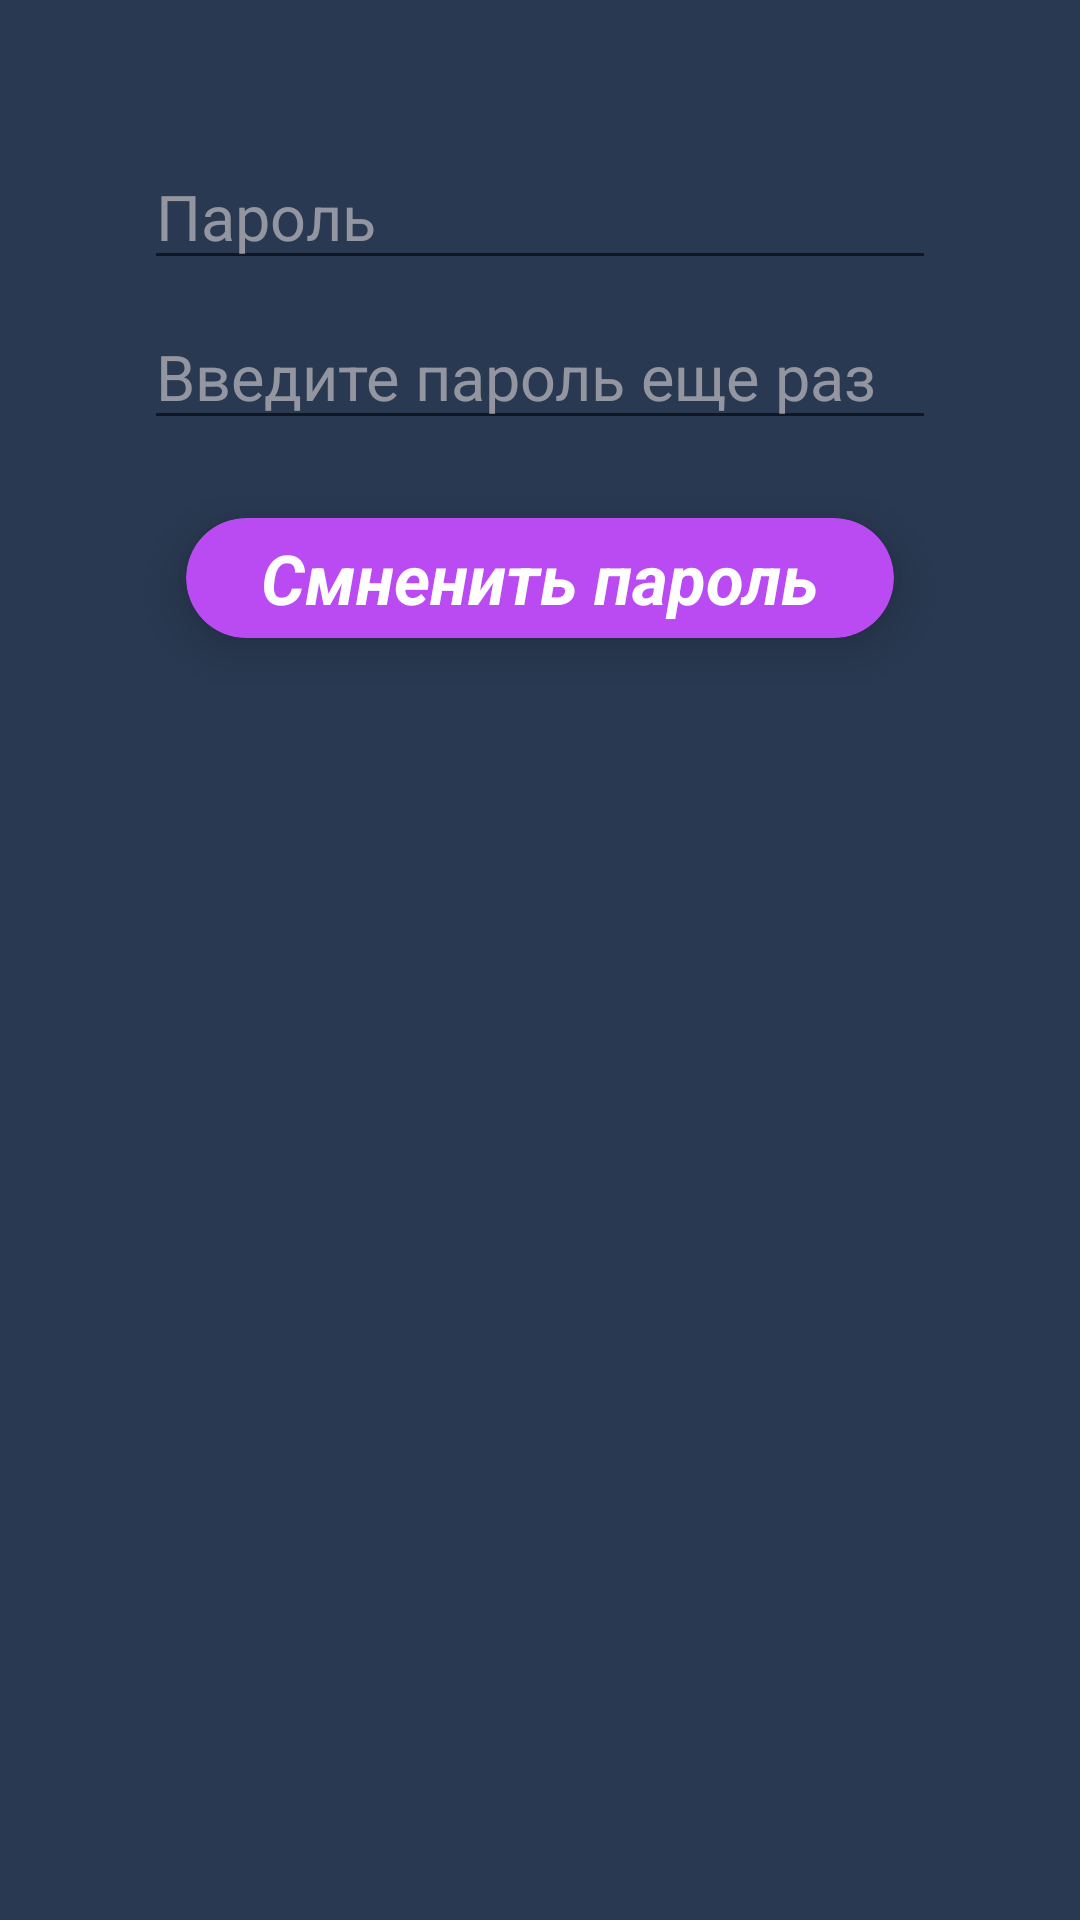

Produce the Android XML layout that renders to this screen, including the resource entries it uses.
<!-- AndroidManifest.xml: application theme AppTheme.NoActionBar -->
<!-- res/layout/fragment_change_password.xml -->
<?xml version="1.0" encoding="utf-8"?>
<RelativeLayout xmlns:android="http://schemas.android.com/apk/res/android"
    xmlns:app="http://schemas.android.com/apk/res-auto"
    xmlns:tools="http://schemas.android.com/tools"
    android:layout_width="match_parent"
    android:layout_height="match_parent"
    android:background="@color/backgroundColr"
    android:padding="16dp"
    tools:context=".settings.ChangePasswordFragment">

    <EditText
        android:id="@+id/editTextPasswordChangeFirst"
        android:layout_width="match_parent"
        android:layout_height="wrap_content"
        android:layout_centerHorizontal="true"
        android:layout_marginStart="32dp"
        android:layout_marginTop="32dp"
        android:layout_marginEnd="32dp"
        android:drawableStart="@drawable/ic_action_password"
        android:ems="10"
        android:hint="@string/password"
        android:inputType="textWebPassword"
        android:textColor="#fff"
        android:textColorHint="#95DFD9D9"
        android:textSize="21sp" />

    <EditText
        android:id="@+id/editTextPasswordChangeSecond"
        android:layout_width="match_parent"
        android:layout_height="wrap_content"
        android:layout_below="@+id/editTextPasswordChangeFirst"
        android:layout_centerHorizontal="true"
        android:layout_marginStart="32dp"
        android:layout_marginTop="8dp"
        android:layout_marginEnd="32dp"
        android:drawableStart="@drawable/ic_action_password"
        android:ems="10"
        android:hint="@string/passwordagain"
        android:inputType="textWebPassword"
        android:textColor="#fff"
        android:textColorHint="#95DFD9D9"
        android:textSize="21sp" />

    <androidx.cardview.widget.CardView
        android:id="@+id/cardViewChange"
        android:layout_width="match_parent"
        android:layout_height="40dp"
        android:layout_below="@id/editTextPasswordChangeSecond"
        android:layout_marginStart="46dp"
        android:layout_marginTop="26dp"
        android:layout_marginEnd="46dp"
        app:cardBackgroundColor="#BA4AF1"
        app:cardCornerRadius="25dp"
        app:cardElevation="10dp">

        <RelativeLayout
            android:layout_width="match_parent"
            android:layout_height="match_parent">

            <TextView
                android:id="@+id/textViewchangePwd"
                android:layout_width="wrap_content"
                android:layout_height="wrap_content"
                android:layout_centerInParent="true"
                android:text="@string/change_pwd"
                android:textSize="23sp"
                android:textStyle="bold|italic" />
        </RelativeLayout>
    </androidx.cardview.widget.CardView>

    <ProgressBar
        android:id="@+id/progress_bar_changepwd"
        android:layout_width="wrap_content"
        android:layout_height="wrap_content"
        android:layout_centerInParent="true"
        android:visibility="gone" />

</RelativeLayout>
<!-- resources referenced by this layout -->
<resources>
  <color name="backgroundColr">#293951</color>
  <string name="change_pwd">Смненить пароль</string>
  <string name="password">Пароль</string>
  <string name="passwordagain">Введите пароль еще раз</string>
  <style name="AppTheme.NoActionBar">
          <item name="windowActionBar">false</item>
          <item name="windowNoTitle">true</item>
          <item name="colorPrimary">@color/colorBackToolbar</item>
          <item name="colorPrimaryDark">@color/backgroundColr</item>
          <item name="colorAccent">@color/colorAccent</item>
          <item name="android:textColor">#fff</item>
          <item name="backgroundColor">#293951</item>
          <item name="android:statusBarColor">#1a222d</item>
      </style>
  <color name="colorBackToolbar">#222e3c</color>
  <color name="colorAccent">#2BFA24</color>
</resources>
